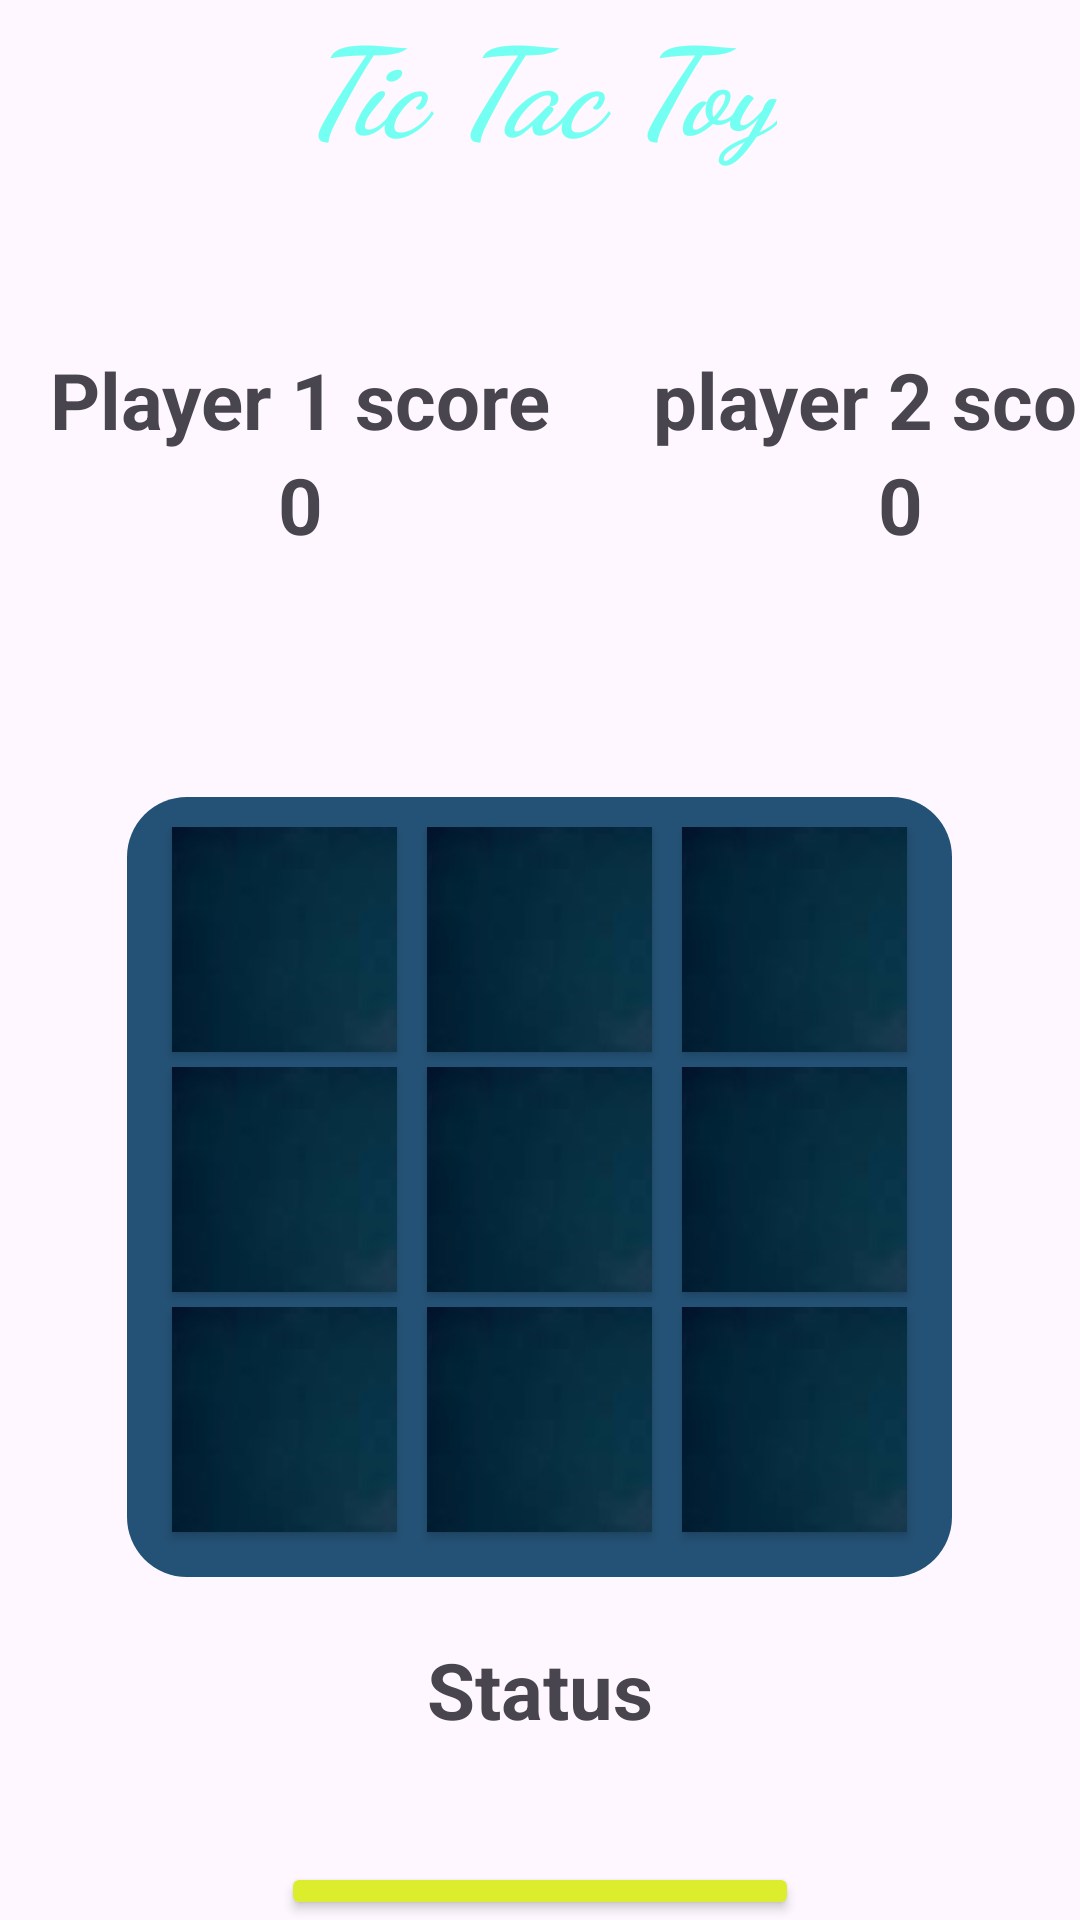

Android layout source for this screen:
<!-- AndroidManifest.xml: application theme Theme.TicToyTac -->
<!-- res/layout/activity_main.xml -->
<?xml version="1.0" encoding="utf-8"?>
<RelativeLayout xmlns:android="http://schemas.android.com/apk/res/android"
    xmlns:app="http://schemas.android.com/apk/res-auto"
    xmlns:tools="http://schemas.android.com/tools"
    android:layout_width="match_parent"
    android:layout_height="match_parent"
    tools:context=".MainActivity"
    android:background="@drawable/images">

    <TextView
        android:id="@+id/texttitle"
        android:layout_width="wrap_content"
        android:layout_height="wrap_content"
        android:text="Tic Tac Toy"
        android:layout_centerHorizontal="true"
        android:textSize="40sp"
        android:textColor="#73FFF2"
        android:textStyle="italic |bold"
        android:fontFamily="cursive"
        />


    <LinearLayout
        android:id="@+id/relLayout"
        android:layout_width="wrap_content"
        android:layout_height="wrap_content"
        android:orientation="horizontal"
        android:layout_marginTop="40dp"
        android:layout_below="@+id/texttitle">

        <LinearLayout

            android:layout_width="wrap_content"
            android:layout_height="wrap_content"
            android:layout_centerHorizontal="true"
            android:layout_below="@+id/texttitle"
            android:layout_marginTop="20dp"
            android:layout_marginBottom="20dp"
            android:orientation="vertical">

            <TextView
                android:id="@+id/textplayer1"
                android:layout_width="200dp"
                android:layout_height="wrap_content"
                android:text="Player 1 score"
                android:textAlignment="center"
                android:textSize="26dp"
                android:textStyle="bold" />


            <TextView
                android:id="@+id/scoreplayer1"
                android:layout_width="200dp"
                android:layout_height="wrap_content"
                android:text="0"
                android:textAlignment="center"
                android:textSize="26dp"
                android:textStyle="bold" />



        </LinearLayout>

        <LinearLayout
            android:layout_width="wrap_content"
            android:layout_height="wrap_content"
            android:layout_centerHorizontal="true"
            android:layout_below="@+id/texttitle"
            android:layout_marginTop="20dp"
            android:layout_marginBottom="20dp"
            android:orientation="vertical">

            <TextView
                android:id="@+id/textplayer2"
                android:layout_width="200dp"
                android:layout_height="wrap_content"
                android:text="player 2 score"
                android:textAlignment="center"
                android:textSize="26dp"
                android:textStyle="bold"/>

            <TextView
                android:id="@+id/scoreplayer2"
                android:layout_width="200dp"
                android:layout_height="wrap_content"
                android:text="0"
                android:textAlignment="center"
                android:textSize="26dp"
                android:textStyle="bold" />

        </LinearLayout>

    </LinearLayout>



    <LinearLayout
        android:id="@+id/linLayout"
        android:layout_width="wrap_content"
        android:layout_height="wrap_content"
        android:orientation="vertical"
        android:layout_centerHorizontal="true"
        android:layout_marginTop="60sp"
        android:gravity="center"
        android:background="@drawable/round_back_dark_blue"
        android:layout_below="@+id/relLayout">

        <LinearLayout
            android:layout_width="wrap_content"
            android:layout_height="wrap_content"
            android:orientation="horizontal"
            android:layout_marginTop="10dp"
            android:layout_marginStart="10dp"
            android:layout_marginEnd="10dp">

            <androidx.appcompat.widget.AppCompatButton
                android:id="@+id/btn0"
                android:layout_width="75dp"
                android:layout_height="75dp"
                android:textSize="26dp"
                android:background="@drawable/bg"
                android:layout_marginHorizontal="5dp"
                android:layout_marginBottom="5dp"/>

            <androidx.appcompat.widget.AppCompatButton
                android:id="@+id/btn1"
                android:layout_width="75dp"
                android:layout_height="75dp"
                android:textSize="26dp"
                android:background="@drawable/bg"
                android:layout_marginHorizontal="5dp"
                android:layout_marginBottom="5dp"/>

            <androidx.appcompat.widget.AppCompatButton
                android:id="@+id/btn2"
                android:layout_width="75dp"
                android:layout_height="75dp"
                android:textSize="26dp"
                android:background="@drawable/bg"
                android:layout_marginHorizontal="5dp"
                android:layout_marginBottom="5dp"/>

        </LinearLayout>

        <LinearLayout
            android:layout_width="wrap_content"
            android:layout_height="wrap_content"
            android:orientation="horizontal"
            android:layout_marginStart="10dp"
            android:layout_marginEnd="10dp">

            <androidx.appcompat.widget.AppCompatButton
                android:id="@+id/btn3"
                android:layout_width="75dp"
                android:layout_height="75dp"
                android:textSize="26dp"
                android:background="@drawable/bg"
                android:layout_marginHorizontal="5dp"
                android:layout_marginBottom="5dp"/>

            <androidx.appcompat.widget.AppCompatButton
                android:id="@+id/btn4"
                android:layout_width="75dp"
                android:layout_height="75dp"
                android:textSize="26dp"
                android:background="@drawable/bg"
                android:layout_marginHorizontal="5dp"
                android:layout_marginBottom="1.25dp"/>

            <androidx.appcompat.widget.AppCompatButton
                android:id="@+id/btn5"
                android:layout_width="75dp"
                android:layout_height="75dp"
                android:textSize="26dp"
                android:background="@drawable/bg"
                android:layout_marginHorizontal="5dp"
                android:layout_marginBottom="1.25dp"/>

        </LinearLayout>

        <LinearLayout
            android:layout_width="wrap_content"
            android:layout_height="wrap_content"
            android:orientation="horizontal"
            android:layout_marginBottom="10dp"
            android:layout_marginStart="10dp"
            android:layout_marginEnd="10dp">

            <androidx.appcompat.widget.AppCompatButton
                android:id="@+id/btn6"
                android:layout_width="75dp"
                android:layout_height="75dp"
                android:textSize="26dp"
                android:background="@drawable/bg"
                android:layout_marginHorizontal="5dp"
                android:layout_marginBottom="5dp"/>

            <androidx.appcompat.widget.AppCompatButton
                android:id="@+id/btn7"
                android:layout_width="75dp"
                android:layout_height="75dp"
                android:textSize="26dp"
                android:background="@drawable/bg"
                android:layout_marginHorizontal="5dp"
                android:layout_marginBottom="1.25dp"/>

            <androidx.appcompat.widget.AppCompatButton
                android:id="@+id/btn8"
                android:layout_width="75dp"
                android:layout_height="75dp"
                android:textSize="26dp"
                android:background="@drawable/bg"
                android:layout_marginHorizontal="5dp"
                android:layout_marginBottom="1.25dp"/>

        </LinearLayout>


    </LinearLayout>

    <TextView
        android:id="@+id/textStatus"
        android:layout_width="wrap_content"
        android:layout_height="wrap_content"
        android:layout_below="@+id/linLayout"
        android:text="Status"
        android:textSize="26dp"
        android:textStyle="bold"
        android:layout_centerHorizontal="true"
        android:layout_marginTop="20dp"
        />

    <Button
        android:id="@+id/textplayagain"
        android:layout_width="wrap_content"
        android:layout_height="wrap_content"
        android:text="Play Again"
        android:textStyle="bold"
        android:textSize="26dp"
        android:layout_centerHorizontal="true"
        android:layout_below="@+id/textStatus"
        android:backgroundTint="#DBED2C"
        android:layout_marginTop="40dp"/>

    <Button
        android:id="@+id/textresetgame"
        android:layout_width="wrap_content"
        android:layout_height="wrap_content"
        android:text="Reset Game"
        android:textStyle="bold"
        android:textSize="26dp"
        android:layout_centerHorizontal="true"
        android:layout_below="@+id/textplayagain"
        android:backgroundTint="#E91E63"
        />

</RelativeLayout>
<!-- resources referenced by this layout -->
<resources>
  <!-- drawable bg: jpg bitmap (drawable, 1563 bytes) -->
  <!-- drawable round_back_dark_blue (drawable) -->
  <?xml version="1.0" encoding="utf-8"?>
  <shape
      xmlns:android="http://schemas.android.com/apk/res/android"
      android:shape="rectangle">
  
      <solid android:color="#245276"/>
      <corners android:radius="20dp"/>
  
  </shape>
  <style name="Theme.TicToyTac" parent="Base.Theme.TicToyTac" />
  <style name="Base.Theme.TicToyTac" parent="Theme.Material3.DayNight.NoActionBar">
          
          
      </style>
</resources>
